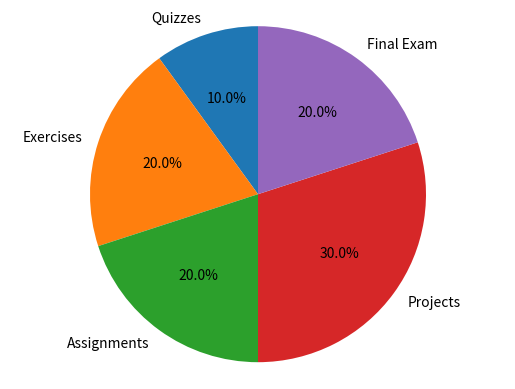

Reproduce this figure in Python.
import matplotlib.pyplot as plt

labels = 'Quizzes', 'Exercises', 'Assignments', 'Projects', 'Final Exam'
sizes = [1, 2, 2, 3, 2]

fig1, ax1 = plt.subplots()
ax1.pie(sizes, labels=labels, autopct='%1.1f%%', startangle=90)
ax1.axis('equal')

plt.savefig('finalq3data.png')
